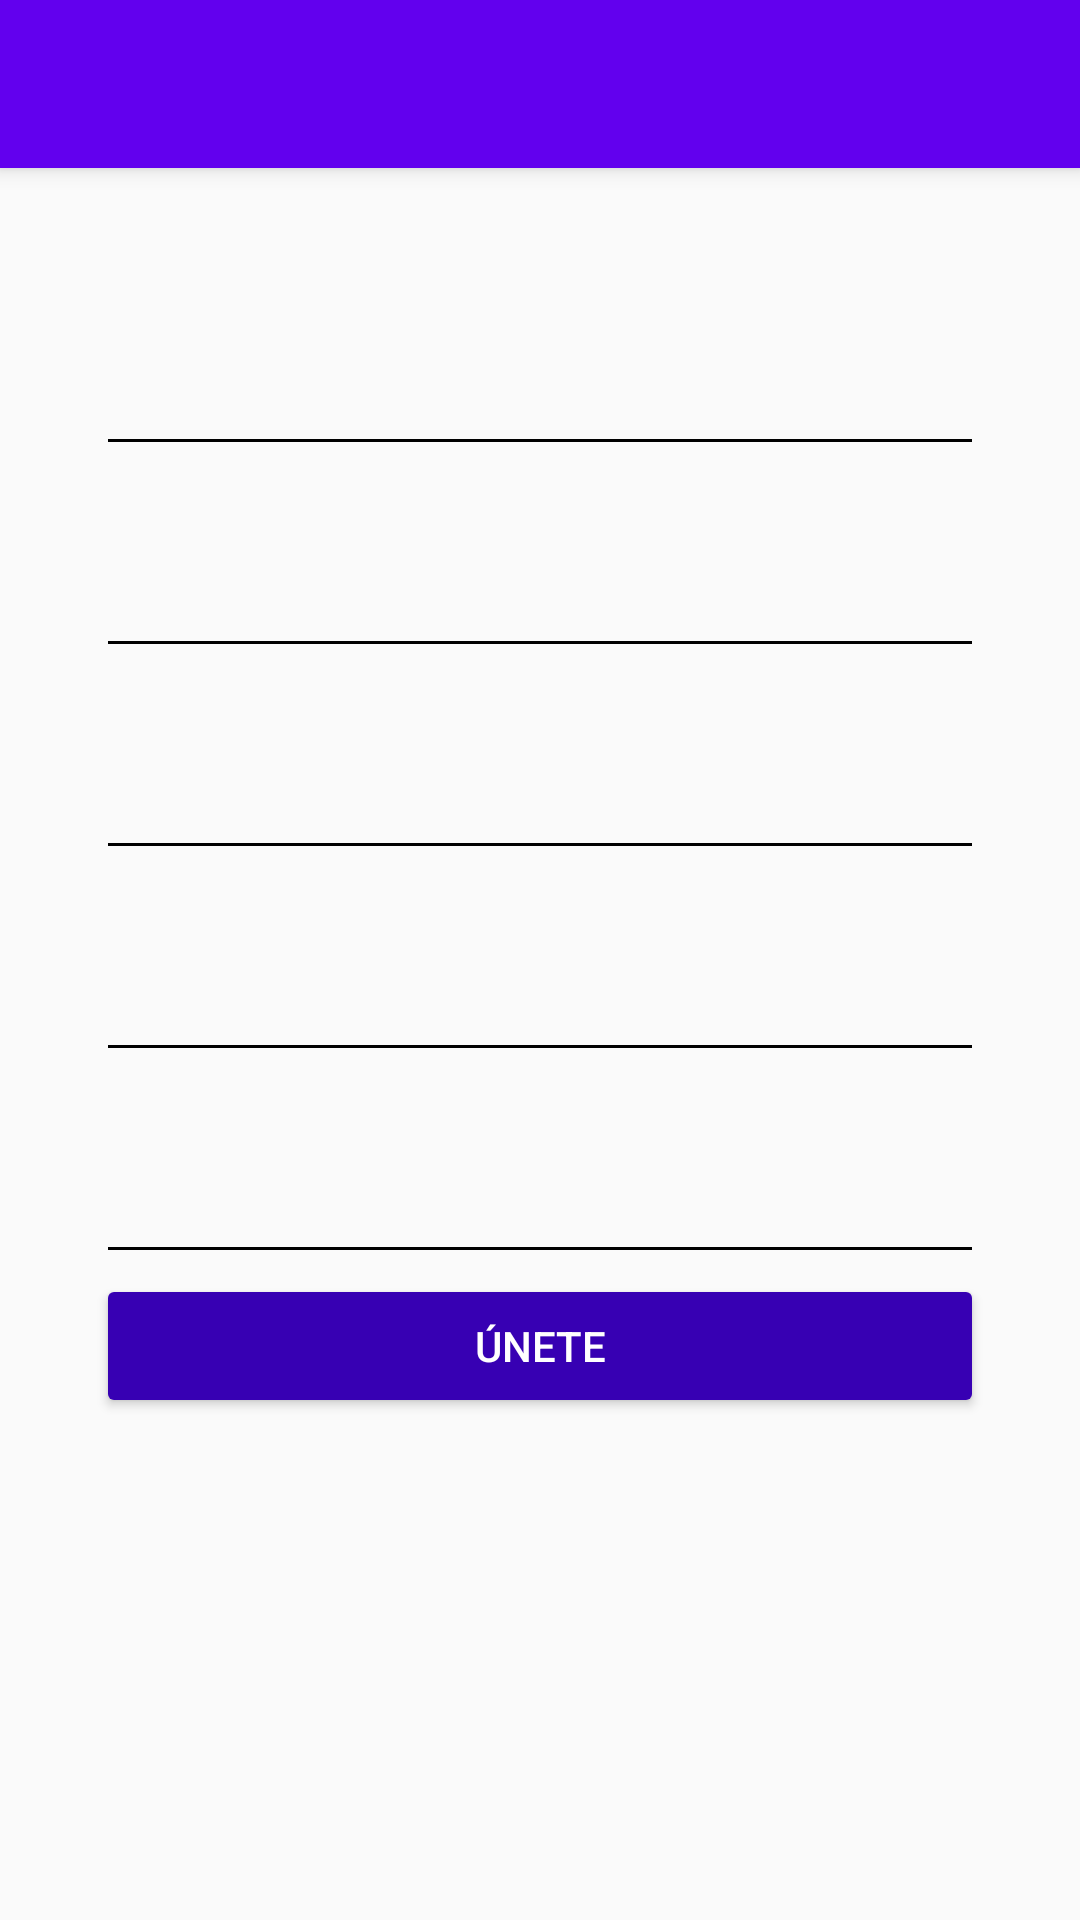

Layout XML and referenced resources for this Android screen:
<!-- AndroidManifest.xml: application theme AppTheme -->
<!-- res/layout/activity_create_account.xml -->
<?xml version="1.0" encoding="utf-8"?>
<android.support.design.widget.CoordinatorLayout xmlns:android="http://schemas.android.com/apk/res/android"
    xmlns:app="http://schemas.android.com/apk/res-auto"
    xmlns:tools="http://schemas.android.com/tools"
    android:layout_width="match_parent"
    android:layout_height="match_parent"
    android:fitsSystemWindows="true"
    tools:context="com.platzi.platzigram.ReferenciaActivity">

    <include layout="@layout/actionbar_toolbar" />

    <ScrollView
        android:layout_width="match_parent"
        android:layout_height="match_parent"
        android:fillViewport="true"
        app:layout_behavior="@string/appbar_scrolling_view_behavior">

        <LinearLayout
            android:layout_width="match_parent"
            android:layout_height="match_parent"
            android:orientation="vertical"
            android:padding="@dimen/padding_horizontal_login">

            <android.support.design.widget.TextInputLayout
                android:layout_width="match_parent"
                android:layout_height="wrap_content"
                android:layout_marginTop="@dimen/edittext_margin_create"
                android:theme="@style/EditTextBlack">

                <android.support.design.widget.TextInputEditText
                    android:id="@+id/name"
                    android:layout_width="match_parent"
                    android:layout_height="wrap_content"
                    android:hint="@string/hint_name" />
            </android.support.design.widget.TextInputLayout>

            <android.support.design.widget.TextInputLayout
                android:layout_width="match_parent"
                android:layout_height="wrap_content"
                android:layout_marginTop="@dimen/edittext_margin_create"
                android:theme="@style/EditTextBlack">

                <android.support.design.widget.TextInputEditText
                    android:id="@+id/user"
                    android:layout_width="match_parent"
                    android:layout_height="wrap_content"
                    android:layout_weight="1"
                    android:hint="@string/hint_user" />
            </android.support.design.widget.TextInputLayout>

            <android.support.design.widget.TextInputLayout
                android:layout_width="match_parent"
                android:layout_height="wrap_content"
                android:layout_marginTop="@dimen/edittext_margin_create"
                android:theme="@style/EditTextBlack">

                <android.support.design.widget.TextInputEditText
                    android:id="@+id/email"
                    android:layout_width="match_parent"
                    android:layout_height="wrap_content"
                    android:hint="@string/hint_email"
                    android:inputType="textEmailAddress" />
            </android.support.design.widget.TextInputLayout>

            <android.support.design.widget.TextInputLayout
                android:layout_width="match_parent"
                android:layout_height="wrap_content"
                android:layout_marginTop="@dimen/edittext_margin_create"
                android:theme="@style/EditTextBlack">

                <android.support.design.widget.TextInputEditText
                    android:id="@+id/password_createaccount"
                    android:layout_width="match_parent"
                    android:layout_height="wrap_content"
                    android:hint="@string/hint_password"
                    android:inputType="textPassword" />
            </android.support.design.widget.TextInputLayout>

            <android.support.design.widget.TextInputLayout
                android:layout_width="match_parent"
                android:layout_height="wrap_content"
                android:layout_marginTop="@dimen/edittext_margin_create"
                android:theme="@style/EditTextBlack">

                <android.support.design.widget.TextInputEditText
                    android:id="@+id/confirmPassword"
                    android:layout_width="match_parent"
                    android:layout_height="wrap_content"
                    android:hint="@string/hint_confirm_password"
                    android:inputType="textPassword" />
            </android.support.design.widget.TextInputLayout>

            <Button
                android:id="@+id/joinUs"
                android:layout_width="match_parent"
                android:layout_height="wrap_content"
                android:text="@string/txt_button_createacount"
                android:theme="@style/RaisedButtonDark" />
        </LinearLayout>

    </ScrollView>
</android.support.design.widget.CoordinatorLayout>
<!-- res/layout/actionbar_toolbar.xml (included above) -->
<?xml version="1.0" encoding="utf-8"?>
<android.support.design.widget.AppBarLayout xmlns:android="http://schemas.android.com/apk/res/android"
    xmlns:app="http://schemas.android.com/apk/res-auto"
    xmlns:tools="http://schemas.android.com/tools"
    android:layout_width="match_parent"
    android:layout_height="wrap_content"
    android:theme="@style/AppTheme.AppBarOverlay">

    <android.support.v7.widget.Toolbar
        android:id="@+id/toolbar"
        android:layout_width="match_parent"
        android:layout_height="?attr/actionBarSize"
        android:background="?attr/colorPrimary"
        app:popupTheme="@style/AppTheme.PopupOverlay" />

</android.support.design.widget.AppBarLayout>
<!-- resources referenced by this layout -->
<resources>
  <dimen name="edittext_margin_create">10dp</dimen>
  <dimen name="padding_horizontal_login">32dp</dimen>
  <string name="hint_confirm_password">Confirmar contraseña</string>
  <string name="hint_email">Correo</string>
  <string name="hint_name">Nombre</string>
  <string name="hint_password">Contraseña</string>
  <string name="hint_user">Usuario</string>
  <string name="txt_button_createacount">Únete</string>
  <style name="AppTheme.AppBarOverlay" parent="ThemeOverlay.AppCompat.Dark.ActionBar" />
  <style name="AppTheme.PopupOverlay" parent="ThemeOverlay.AppCompat.Light" />
  <style name="EditTextBlack" parent="TextAppearance.AppCompat">
          <item name="android:textColorHint">@color/editTextColorBlack</item>
          <item name="android:textSize">@dimen/edittext_textsize_login</item>
          <item name="android:textColorPrimary">@color/editTextColorBlack</item>
          <item name="colorAccent">@color/editTextColorBlack</item>
          <item name="colorControlNormal">@color/editTextColorBlack</item>
          <item name="colorControlActivated">@color/editTextColorBlack</item>
      </style>
  <style name="RaisedButtonDark" parent="AlertDialog.AppCompat.Light">
          <item name="colorButtonNormal">@color/colorPrimaryDark</item>
          <item name="colorControlHighlight">@color/colorPrimary</item>
          <item name="android:textColor">@android:color/white</item>
      </style>
  <style name="AppTheme" parent="Theme.AppCompat.Light.NoActionBar">
          
          <item name="colorPrimary">@color/colorPrimary</item>
          <item name="colorPrimaryDark">@color/colorPrimaryDark</item>
          <item name="colorAccent">@color/colorAccent</item>
      </style>
  <dimen name="edittext_textsize_login">22sp</dimen>
  <!-- not gathered from this repository: default colours our renderer supplied (Android Studio template values) -->
  <color name="colorPrimary">#FF6200EE</color>
  <color name="colorPrimaryDark">#FF3700B3</color>
  <color name="colorAccent">#FF03DAC5</color>
</resources>
